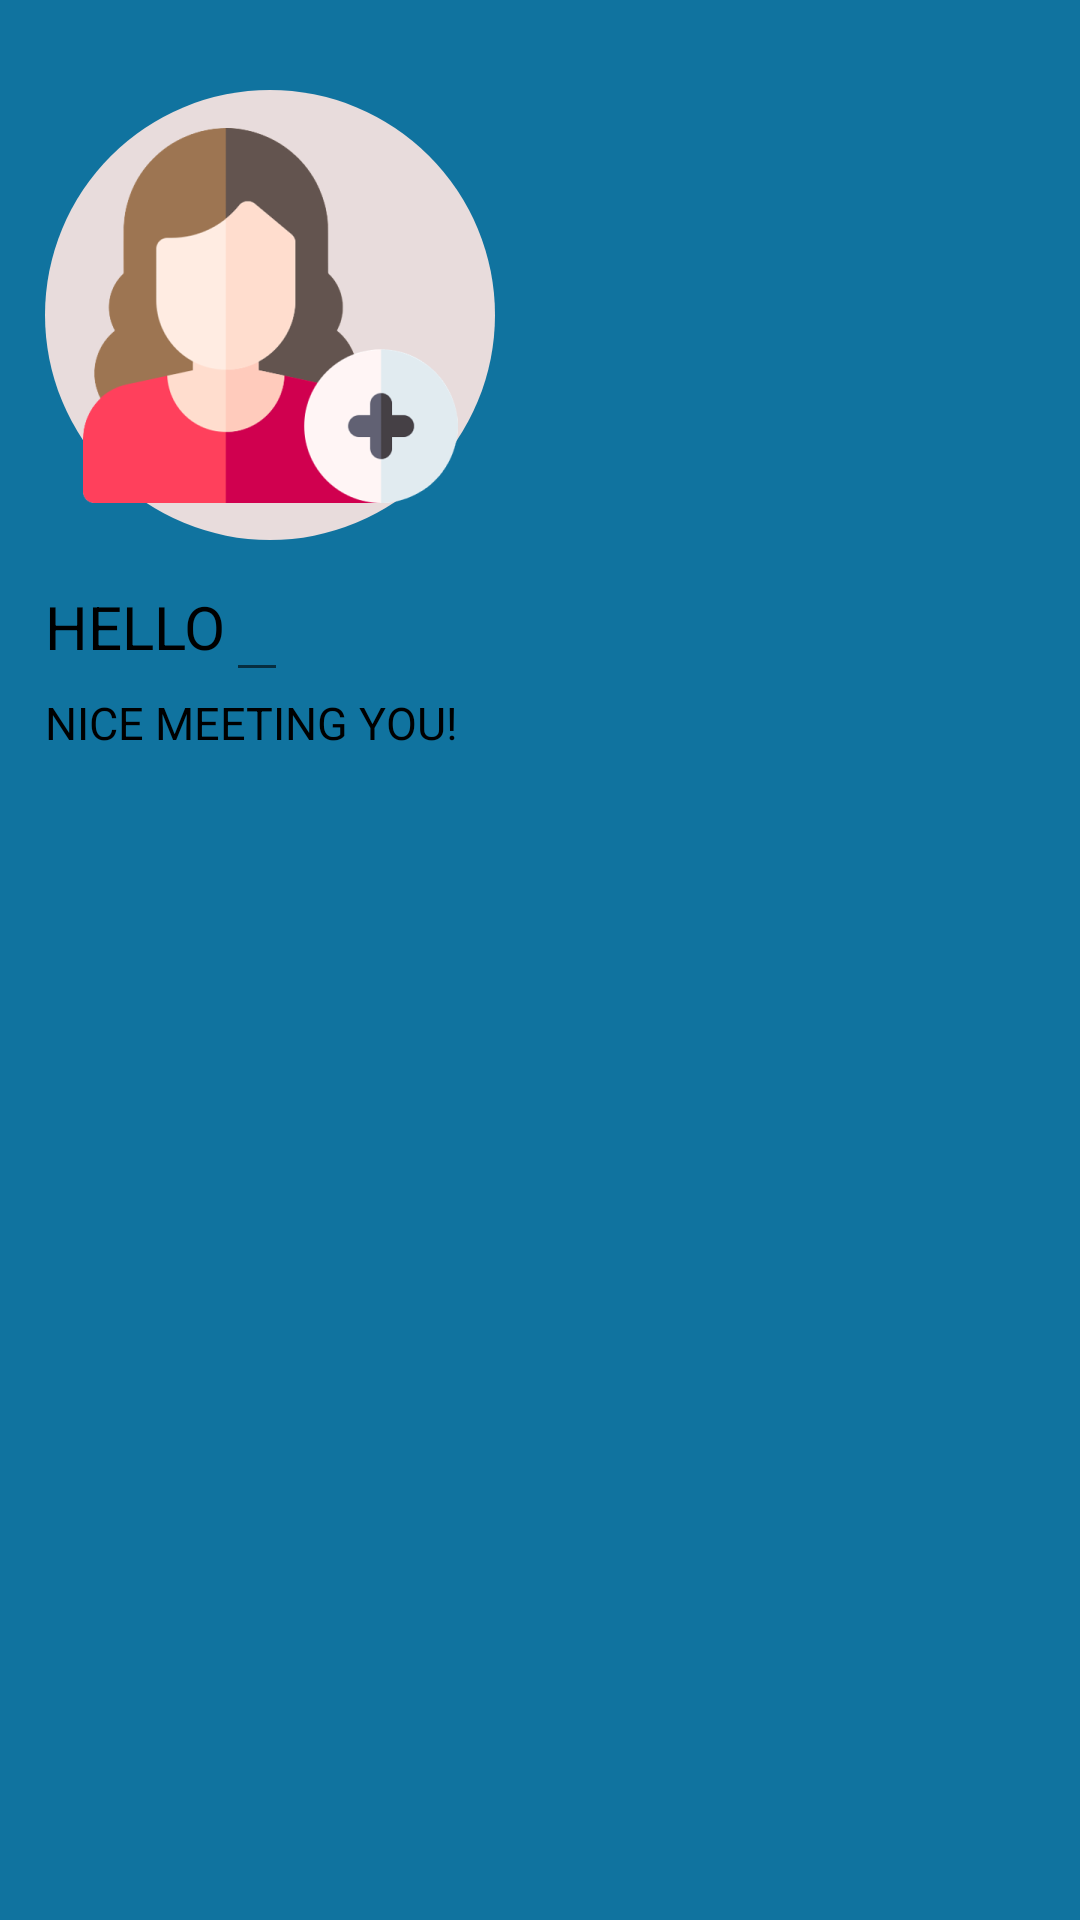

The Android layout XML behind this screen, and the referenced resources:
<!-- AndroidManifest.xml: application theme Theme.WomanSafety -->
<!-- res/layout/header_layout.xml -->
<?xml version="1.0" encoding="utf-8"?>
<LinearLayout xmlns:android="http://schemas.android.com/apk/res/android"
    android:orientation="vertical"
    android:layout_width="match_parent"
    android:layout_height="280dp"
    android:background="@color/blue_my_color">

    <ImageButton
        android:id="@+id/image"
        android:layout_width="150dp"
        android:layout_height="150dp"
        android:layout_marginStart="15dp"
        android:layout_marginTop="30dp"
        android:background="@drawable/image_button"
        android:scaleType="centerInside"
        android:src="@drawable/add_profile"
        />

    <LinearLayout
        android:layout_marginStart="15dp"
        android:layout_width="wrap_content"
        android:layout_height="wrap_content"
        android:orientation="horizontal">

        <TextView
            android:layout_width="wrap_content"
            android:layout_height="wrap_content"
            android:text="@string/hello"
            android:textColorHint="#0C0C0C"
            android:textColor="@color/black"
            android:textSize="20sp"/>

        <EditText
            android:id="@+id/candidate_name"
            android:layout_width="wrap_content"
            android:layout_height="wrap_content"
            android:textColorHint="#0C0C0C"
            android:textColor="@color/black"
            android:textSize="25sp"/>



    </LinearLayout>

    <TextView
        android:layout_marginStart="15dp"
        android:layout_width="wrap_content"
        android:layout_height="wrap_content"
        android:text="@string/nice_meeting_you"
        android:textColorHint="#0C0C0C"
        android:textColor="@color/black"
        android:textSize="15sp"/>

</LinearLayout>
<!-- resources referenced by this layout -->
<resources>
  <color name="black">#FF000000</color>
  <color name="blue_my_color">#10739F</color>
  <!-- drawable add_profile: png bitmap (drawable-hdpi, 9507 bytes) -->
  <!-- drawable image_button (drawable) -->
  <?xml version="1.0" encoding="utf-8"?>
  <shape xmlns:android="http://schemas.android.com/apk/res/android"
      android:shape="oval">
  
   <solid android:color="#E8DCDC"/>
   <corners android:radius="500dp" />
   <size android:width="100dp"
    android:height="100dp"/>
  
  
  </shape>
  <string name="hello">HELLO</string>
  <string name="nice_meeting_you">NICE MEETING YOU!</string>
  <style name="Theme.WomanSafety" parent="Theme.MaterialComponents.DayNight.NoActionBar">
          
          <item name="colorPrimary">@color/purple_500</item>
          <item name="colorPrimaryVariant">@color/purple_700</item>
          <item name="colorOnPrimary">@color/white</item>
          <item name="elevationOverlayEnabled">true</item>
          
          <item name="colorSecondary">@color/teal_200</item>
          <item name="colorSecondaryVariant">@color/teal_700</item>
          <item name="colorOnSecondary">@color/black</item>
          
          <item name="android:statusBarColor">?attr/colorPrimaryVariant</item>
          
      </style>
  <color name="purple_500">#FF6200EE</color>
  <color name="purple_700">#FF3700B3</color>
  <color name="white">#FFFFFFFF</color>
  <color name="teal_200">#FF03DAC5</color>
  <color name="teal_700">#FF018786</color>
</resources>
